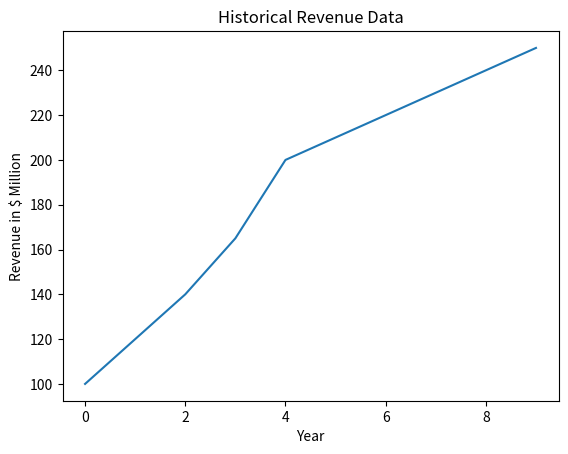

Python code for this plot:
import numpy as np
import matplotlib.pyplot as plt

def analyze_growth(revenues, profit_margins, roi, debt_to_equity):
    # Calculate year-over-year growth rates for revenues
    growth_rates = [(revenues[i] - revenues[i-1]) / revenues[i-1] for i in range(1, len(revenues))]

    # Calculate the mean and standard deviation of the growth rates
    mean_growth = np.mean(growth_rates)
    std_dev_growth = np.std(growth_rates)

    # Initialize variables to hold high-growth and stable-growth phases
    high_growth_phase = []
    stable_growth_phase = []

    # Initialize adjustment factors
    profit_margin_adj = np.mean(profit_margins)
    roi_adj = np.mean(roi)
    debt_to_equity_adj = np.mean(debt_to_equity)

    # Adjust the mean growth rates based on other parameters
    mean_high_growth_adj = mean_growth * (1 + profit_margin_adj + roi_adj - debt_to_equity_adj)
    mean_stable_growth_adj = mean_growth * (1 - debt_to_equity_adj)

    # Output the results
    return mean_high_growth_adj, mean_stable_growth_adj

# Historical data for past N years
# Replace these lists with your own data
historical_revenues = [100, 120, 140, 165, 200, 210, 220, 230, 240, 250]
historical_profit_margins = [0.1, 0.12, 0.15, 0.13, 0.14, 0.15, 0.16, 0.17, 0.16, 0.16]
historical_roi = [0.08, 0.1, 0.12, 0.11, 0.11, 0.1, 0.09, 0.08, 0.07, 0.06]
historical_debt_to_equity = [0.5, 0.45, 0.4, 0.38, 0.35, 0.3, 0.28, 0.25, 0.2, 0.18]

# Analyze the data to find high-growth and stable-growth phases
mean_high_growth, mean_stable_growth = analyze_growth(historical_revenues, historical_profit_margins, historical_roi, historical_debt_to_equity)

# Print the mean high-growth and stable-growth rates, adjusted for other factors
print(f"Adjusted Mean High-Growth Rate: {mean_high_growth:.2f}")
print(f"Adjusted Mean Stable-Growth Rate: {mean_stable_growth:.2f}")

# Optional: Plot the historical revenue data
plt.plot(historical_revenues)
plt.xlabel("Year")
plt.ylabel("Revenue in $ Million")
plt.title("Historical Revenue Data")
plt.show()
